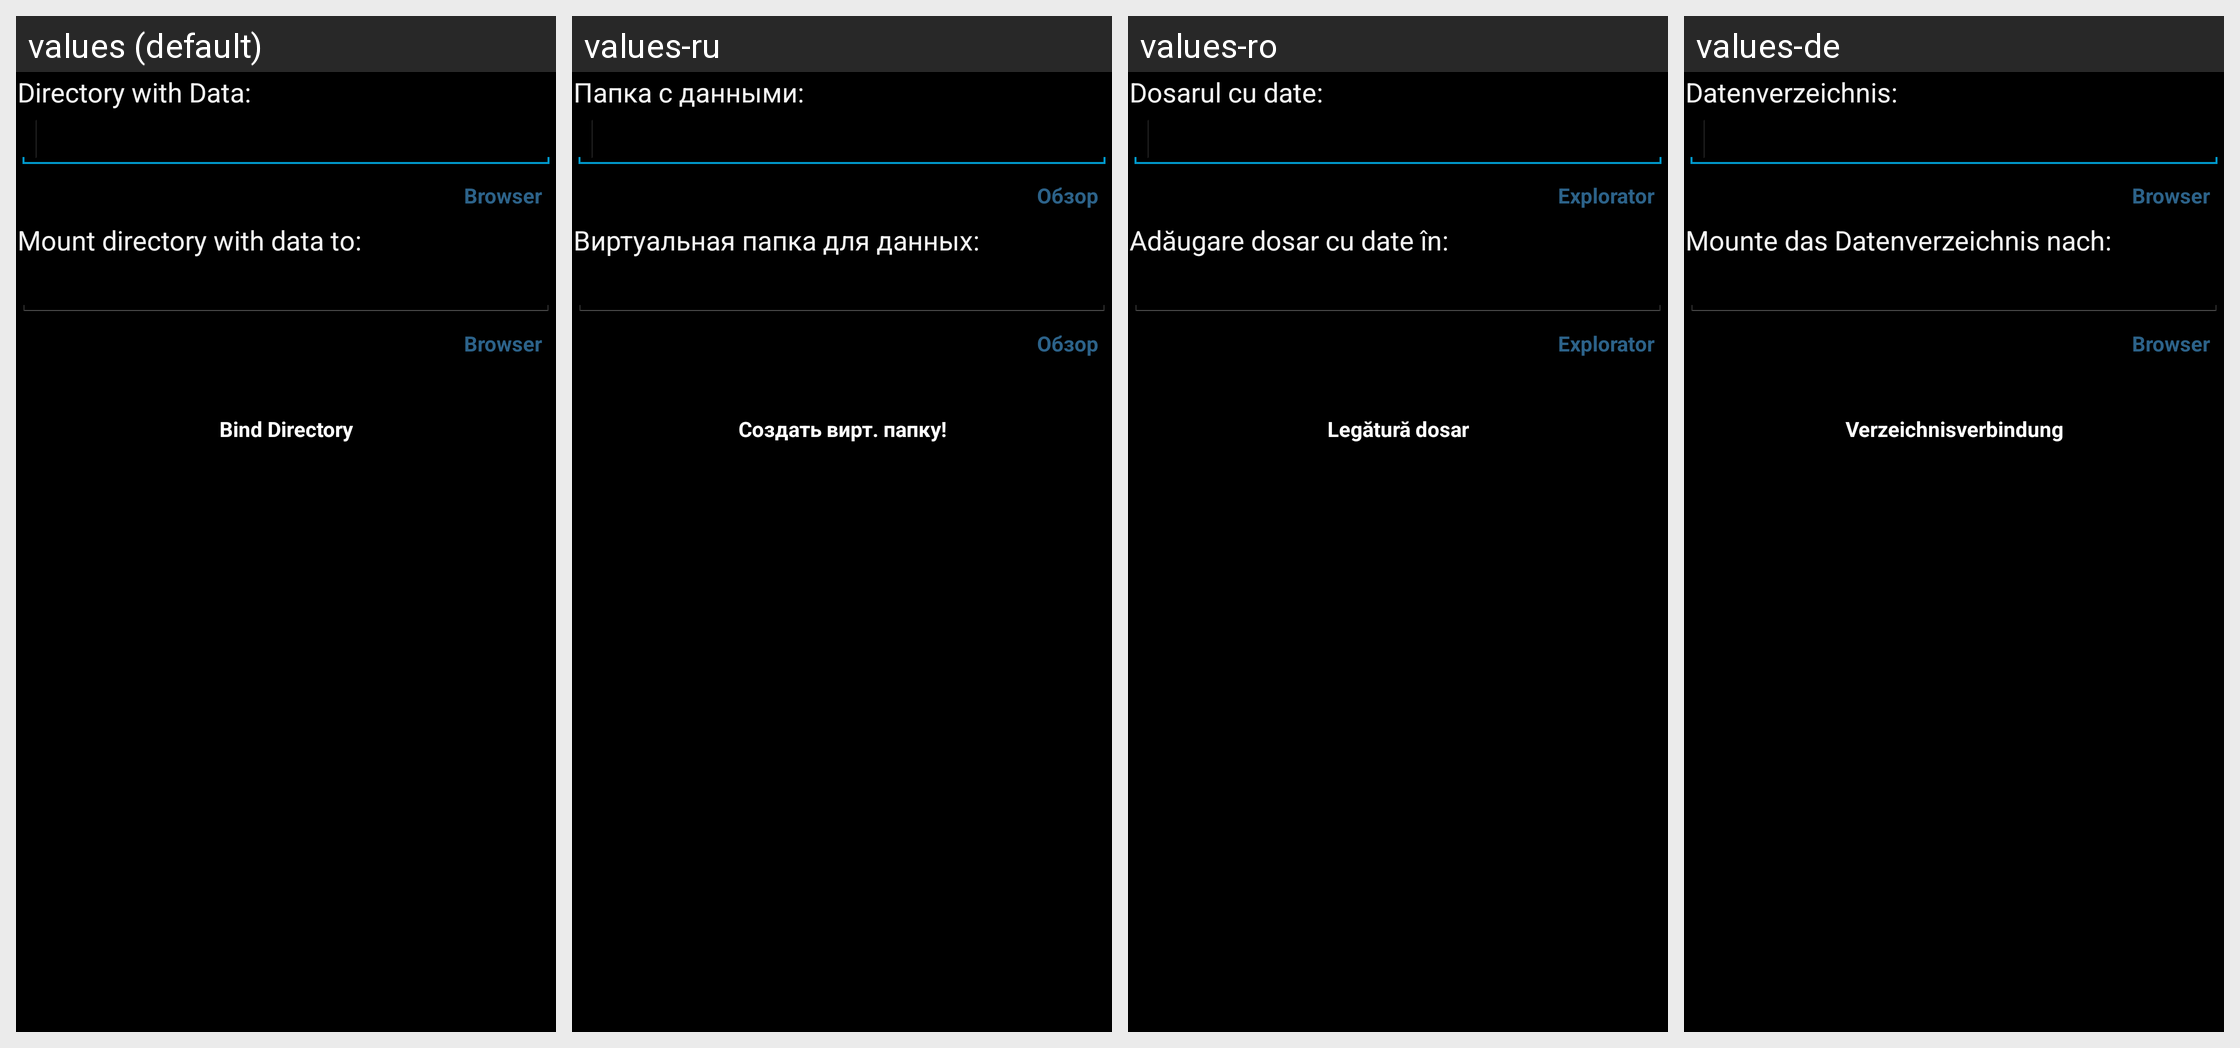

Translations of the strings shown on this Android screen, per locale in the grid:
Android screen res/layout/binderdialog.xml rendered under 4 locales, left to right: values (default), values-ru, values-ro, values-de. Device: Nexus 5 (rendered at 1080×1920; each locale shown at half size, 540×960, under a caption strip naming it); theme Theme.MyTheme.
Other locales in the repository, not shown: values-ar, values-be, values-bg, values-bn-rBD, values-cs, values-da, values-el, values-es, values-fa, values-fi, values-fr, values-gu, values-he, values-hi, values-hu, values-id, values-in, values-it, values-iw, values-ja, values-km, values-ko, values-ku, values-lt, values-lv, values-ml, values-my, values-nl, values-pl, values-pt, values-pt-rBR, values-sk, values-tr, values-ug, values-uk, values-vi, values-zh-rCN, values-zh-rHK, values-zh-rTW.
Strings drawn on this screen, with the default value and each locale's value (text and hints the layout hard-codes, and strings that could not be matched under every locale, appear in the picture but are not listed):

bind_dialog_source
  values: Directory with Data:
  values-ru: Папка с данными:
  values-ro: Dosarul cu date:
  values-de: Datenverzeichnis:

binder_browser
  values: Browser
  values-ru: Обзор
  values-ro: Explorator
  values-de: Browser

bind_dialog_target
  values: Mount directory with data to:
  values-ru: Виртуальная папка для данных:
  values-ro: Adăugare dosar cu date în:
  values-de: Mounte das Datenverzeichnis nach:

bind_dialog_button
  values: Bind Directory
  values-ru: Создать вирт. папку!
  values-ro: Legătură dosar
  values-de: Verzeichnisverbindung
